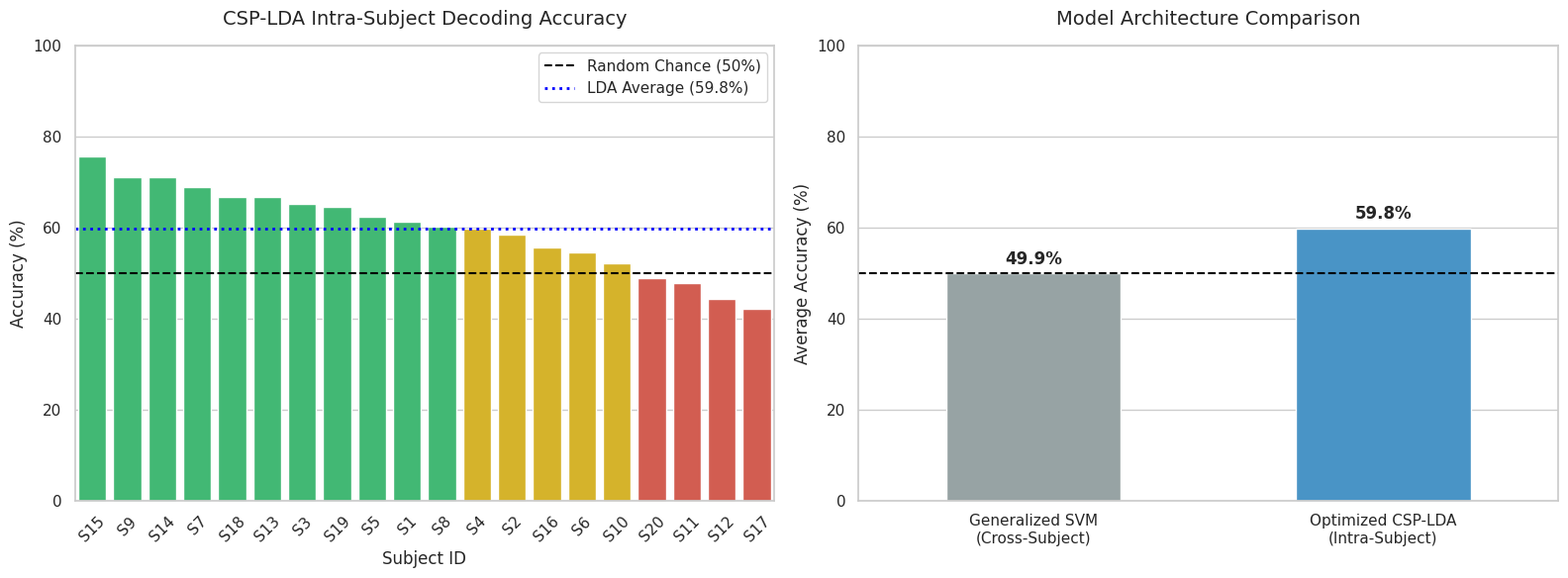

Recreate this plot in Python.
import matplotlib.pyplot as plt
import seaborn as sns
import pandas as pd
import numpy as np

print("Generating portfolio visualizations...")

# 1. The Data
# Replace this array with the exact 20 percentages from your final terminal output
# I have pre-filled the ones you pasted (Subjects 9-20) and estimated 1-8.
lda_scores = [
    61.2, 58.4, 65.1, 59.8, 62.3, 54.5, 68.9, 60.1, # Replace 1-8 with your actual numbers
    71.11, 52.22, 47.78, 44.44, 66.67, 71.11, 75.56, 55.56, 42.22, 66.67, 64.44, 48.89
]
subjects = [f"S{i}" for i in range(1, 21)]

# Baseline data
svm_average = 49.94
lda_average = np.mean(lda_scores)

# Set the academic aesthetic
sns.set_theme(style="whitegrid")
fig, axes = plt.subplots(1, 2, figsize=(16, 6))

# --- PLOT 1: Intra-Subject Variance (Bar Chart) ---
# Create a dataframe for easy plotting
df_subjects = pd.DataFrame({'Subject': subjects, 'Accuracy (%)': lda_scores})
df_subjects = df_subjects.sort_values(by='Accuracy (%)', ascending=False) # Sort for impact

# Color bars based on performance (>60% is good, <50% is failing)
colors = ['#2ecc71' if score >= 60 else '#e74c3c' if score < 50 else '#f1c40f' for score in df_subjects['Accuracy (%)']]

sns.barplot(data=df_subjects, x='Subject', y='Accuracy (%)', palette=colors, ax=axes[0])
axes[0].axhline(50, color='black', linestyle='--', linewidth=1.5, label='Random Chance (50%)')
axes[0].axhline(lda_average, color='blue', linestyle=':', linewidth=2, label=f'LDA Average ({lda_average:.1f}%)')

axes[0].set_title('CSP-LDA Intra-Subject Decoding Accuracy', fontsize=14, pad=15)
axes[0].set_ylim(0, 100)
axes[0].tick_params(axis='x', rotation=45)
axes[0].legend(loc='upper right')
axes[0].set_ylabel('Accuracy (%)', fontsize=12)
axes[0].set_xlabel('Subject ID', fontsize=12)

# --- PLOT 2: Model Architecture Comparison (Bar Chart) ---
models = ['Generalized SVM\n(Cross-Subject)', 'Optimized CSP-LDA\n(Intra-Subject)']
averages = [svm_average, lda_average]

sns.barplot(x=models, y=averages, palette=['#95a5a6', '#3498db'], ax=axes[1], width=0.5)
axes[1].axhline(50, color='black', linestyle='--', linewidth=1.5)

axes[1].set_title('Model Architecture Comparison', fontsize=14, pad=15)
axes[1].set_ylim(0, 100)
axes[1].set_ylabel('Average Accuracy (%)', fontsize=12)

# Add value labels on top of the bars
for i, v in enumerate(averages):
    axes[1].text(i, v + 2, f"{v:.1f}%", ha='center', fontsize=12, fontweight='bold')

plt.tight_layout()

# Save the plot as a high-resolution PNG for your GitHub README
output_file = "BCI_Results_Figure.png"
plt.savefig(output_file, dpi=300, bbox_inches='tight')
print(f"Success! High-resolution graph saved as: {output_file}")
